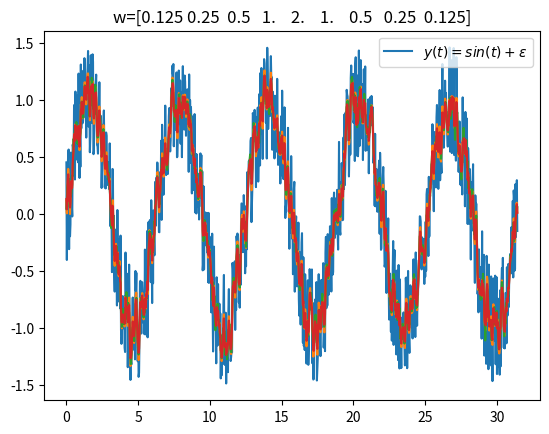

The script that saved this image: (Note: this script raises an exception after producing the figure.)
import numpy as np
from matplotlib import pyplot as plt

from scipy.signal import convolve2d
import scipy as sc

t = np.linspace(0,2*np.pi*5,1000)
y_t = np.sin(t)+np.random.random(1000)-0.5

plt.plot(t, y_t, label = r'$y(t)=sin(t)+\varepsilon$')
plt.legend()
plt.title('Noicy signal')
plt.show()

w = np.array([1,2,4,2,1])
y_t_w = np.convolve(y_t, w/np.sum(w), mode='same')
plt.plot(t, y_t_w)
plt.title('w=' + str(w))
plt.show()

w = np.array([1, 1, 1, 1, 1])
y_t_w = np.convolve(y_t, w/np.sum(w), mode='same')
plt.plot(t, y_t_w)
plt.title('w=' + str(w))
plt.show()

w = np.array([0.125, 0.25, 0.5, 1, 2, 1, 0.5, 0.25, 0.125])
y_t_w=np.convolve(y_t, w/np.sum(w), mode='same')
plt.plot(t, y_t_w)
plt.title('w=' + str(w))
plt.show()



from skimage import data, io, filters
def plot_fig(im,cm='viridis'):
    plt.imshow(im,cmap=cm)
    plt.axis('off')
    plt.show()
d = data

plot_fig(d.astronaut())
plot_fig(d.horse(), 'gray')
plot_fig(d.camera(), 'gray' )
plot_fig(d.checkerboard(),'gray' )
plot_fig(d.clock(), 'gray' )
plot_fig(d.coffee() )
plot_fig(d.moon(), 'gray' )
plot_fig(d.stereo_motorcycle()[1][:, :, :])
plot_fig(d.stereo_motorcycle()[0][:, :, :])
plot_fig(d.page(), 'gray')
plot_fig(d.rocket())
plot_fig(d.text(),'gray')







image = d.coffee()[:, :, 2]
size = np.shape(image)
w = np.array([[0, 0, 0], [-1, 1, 0], [0, 0, 0]])
im = convolve2d(image, w, mode='same')
f,ax = plt.subplots(1, 2, figsize=(10,5))
ax[0].imshow(image, cmap='gray')
ax[0].axis('off')

ax[1].imshow(im.reshape(size), cmap='gray')
ax[1].axis('off')
plt.show()

image = d.text()
size = np.shape(image)

image = d.coffee()[:, :, 2]

w = np.array([[0, -1, 0], 
              [0, 1, 0], 
              [0, 0, 0]])
im = sc.signal.convolve2d(image, w, mode='same')
plot_fig(im, 'gray')





image = d.text()

w = np.array([[ 0, 0, 0],
              [-1, 1, 0],
              [ 0, 0, 0]])
im = convolve2d(image, w, mode='same')
plt.imshow(im.reshape(size), cmap='gray')
plt.show()

image = d.text()
w = np.array([[0,-1, 0],
              [0, 1, 0],
              [0, 0, 0]])
im = convolve2d(image, w, mode='same')
plt.imshow(im.reshape(size), cmap='gray')
plt.show()

image = d.text()
w = np.array([[-1, 0, 0],
              [ 0, 2, 0],
              [ 0, 0,-1]])
im = convolve2d(image, w, mode='same')
plt.imshow(im.reshape(size), cmap='gray')
plt.show()

image = d.text()
w = np.array([[ 0, 0,-1],
              [ 0, 2, 0],
              [-1, 0, 0]])
im = convolve2d(image, w, mode='same')
plt.imshow(im.reshape(size), cmap='gray')
plt.show()

image = d.camera()
size = np.shape(image)

w = np.array([[ 0, 0,-1],
              [ 0, 2, 0],
              [-1, 0, 0]])
im = convolve2d(image,w,mode='same')
plt.imshow(im.reshape(size), cmap='gray')
plt.show()

image = d.camera()
size = np.shape(image)

w = np.array([[ 0, 0, 0],
              [-1, 1, 0],
              [ 0, 0, 0]])
im = convolve2d(image,w,mode='same')
plt.imshow(im.reshape(size), cmap='gray')
plt.show()

image = d.camera()
size = np.shape(image)

w = np.array([[0,-1, 0],
              [0, 1, 0],
              [0, 0, 0]])
im = convolve2d(image,w,mode='same')
plt.imshow(im.reshape(size), cmap='gray')
plt.show()

image = d.camera()
size = np.shape(image)

w = np.array([[-1, 0, 0],
              [ 0, 2, 0],
              [ 0, 0,-1]])
im= convolve2d(image,w,mode='same')
plt.imshow(im.reshape(size), cmap='gray')
plt.show()

image = d.checkerboard()
size = np.shape(image)

w = np.array([[-1, 0, 1],
              [ 0, 0, 0],
              [ 1, 0,-1]])
im = convolve2d(image, w, mode='same')
plt.imshow(d.checkerboard(), cmap='gray')
plt.axis('off')
plt.show()

plt.imshow(im.reshape(size), cmap='gray')
plt.axis('off')
plt.show()


image = d.camera()
size = np.shape(image)

w = np.array([[-1, 0, 1],
              [ 0, 0, 0],
              [ 1, 0,-1]])
im = convolve2d(image, w, mode='same')

plt.imshow(im.reshape(size), cmap='gray')
plt.show()
plt.imshow(image, cmap='gray')
plt.show()

image = d.camera()
size = np.shape(image)

w = np.array([[0,-1, 0],
              [1, 0, 0],
              [0, 0, 0]])
im = convolve2d(image,w,mode='same')
plt.imshow(im.reshape(size), cmap='gray')
plt.colorbar()
plt.show()

w = np.array([[0, 1, 0],
              [0, 0,-1],
              [0, 0, 0]])
im = convolve2d(image,w,mode='same')
plt.imshow(im.reshape(size), cmap='gray')
plt.colorbar()
plt.show()

w = np.array([[-1,-1,-1],
              [-1, 8,-1],
              [-1,-1,-1]])
im = convolve2d(image, w, mode='same')
plt.imshow(im.reshape(size), cmap='gray')
plt.colorbar()
plt.show()


















